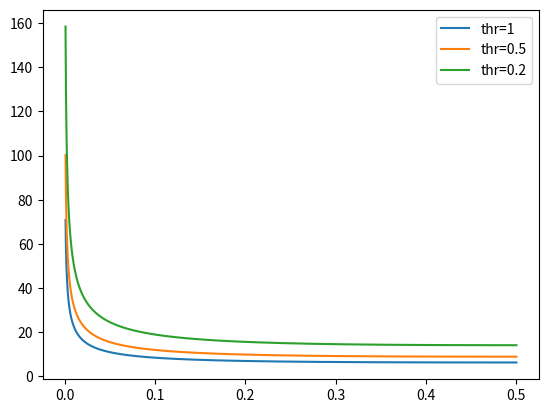

Python code for this plot:
#!/bin/env python3

import numpy as np
import matplotlib.pyplot as plt

if __name__ == '__main__':
    def RotationTime3Phase(angle, aa, accel_part, throttle):
        ak2 = 2*accel_part*angle
        return (angle+ak2)/np.sqrt(ak2*aa*throttle)
        
    acc_part = np.linspace(0.001, 0.5, 1000)
    plt.plot(acc_part, RotationTime3Phase(np.pi, np.pi/10, acc_part, 1), label='thr=1')
    plt.plot(acc_part, RotationTime3Phase(np.pi, np.pi/10, acc_part, 0.5), label='thr=0.5')
    plt.plot(acc_part, RotationTime3Phase(np.pi, np.pi/10, acc_part, 0.2), label='thr=0.2')
    plt.legend()
    plt.show()
    
